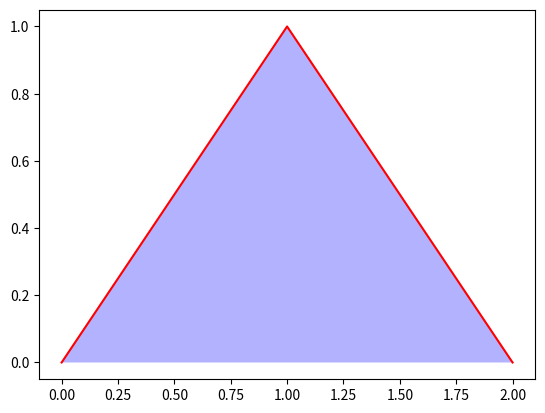

The script that saved this image:
import matplotlib.pyplot as plt

# Define the coordinates of the triangle vertices
x = [0, 1, 2]  # x-coordinates
y = [0, 1, 0]  # y-coordinates

# Plot the triangle
plt.plot(x, y, 'r-')  # 'r-' specifies red lines

# Fill the triangle (optional)
plt.fill(x, y, 'b', alpha=0.3)  # 'b' for blue, alpha for transparency

# Show the plot
plt.show()